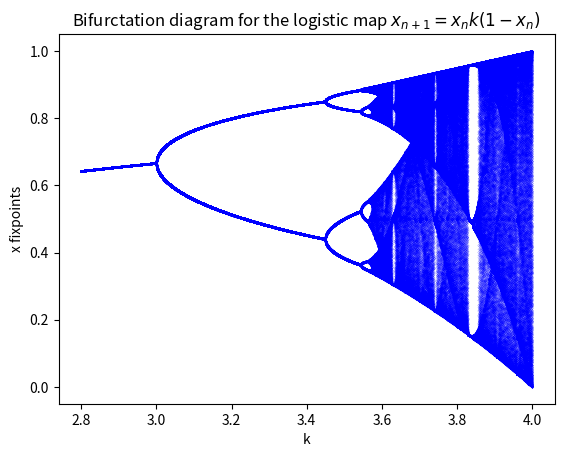

This figure's Python source:
import numpy as np
import matplotlib.pyplot as plt

# k = np.linspace(min_k, max_k, num_k)
k = np.arange(2.8, 4.0, 0.0001)
x = np.empty((10000, k.size))
x[0, :] = 0.01
for i in range(x.shape[0] - 1):
    x[i + 1, :] = k * x[i, :] * (1 - x[i, :])
keep = 100
x = x[-keep:, :].T.reshape(-1)
k = k.repeat(keep)
plt.plot(k, x, ".b", markersize=0.1)
plt.xlabel("k")
plt.ylabel("x fixpoints")
plt.title(r"Bifurctation diagram for the logistic map $x_{n + 1} = x_n k (1 - x_n)$")
plt.show()
